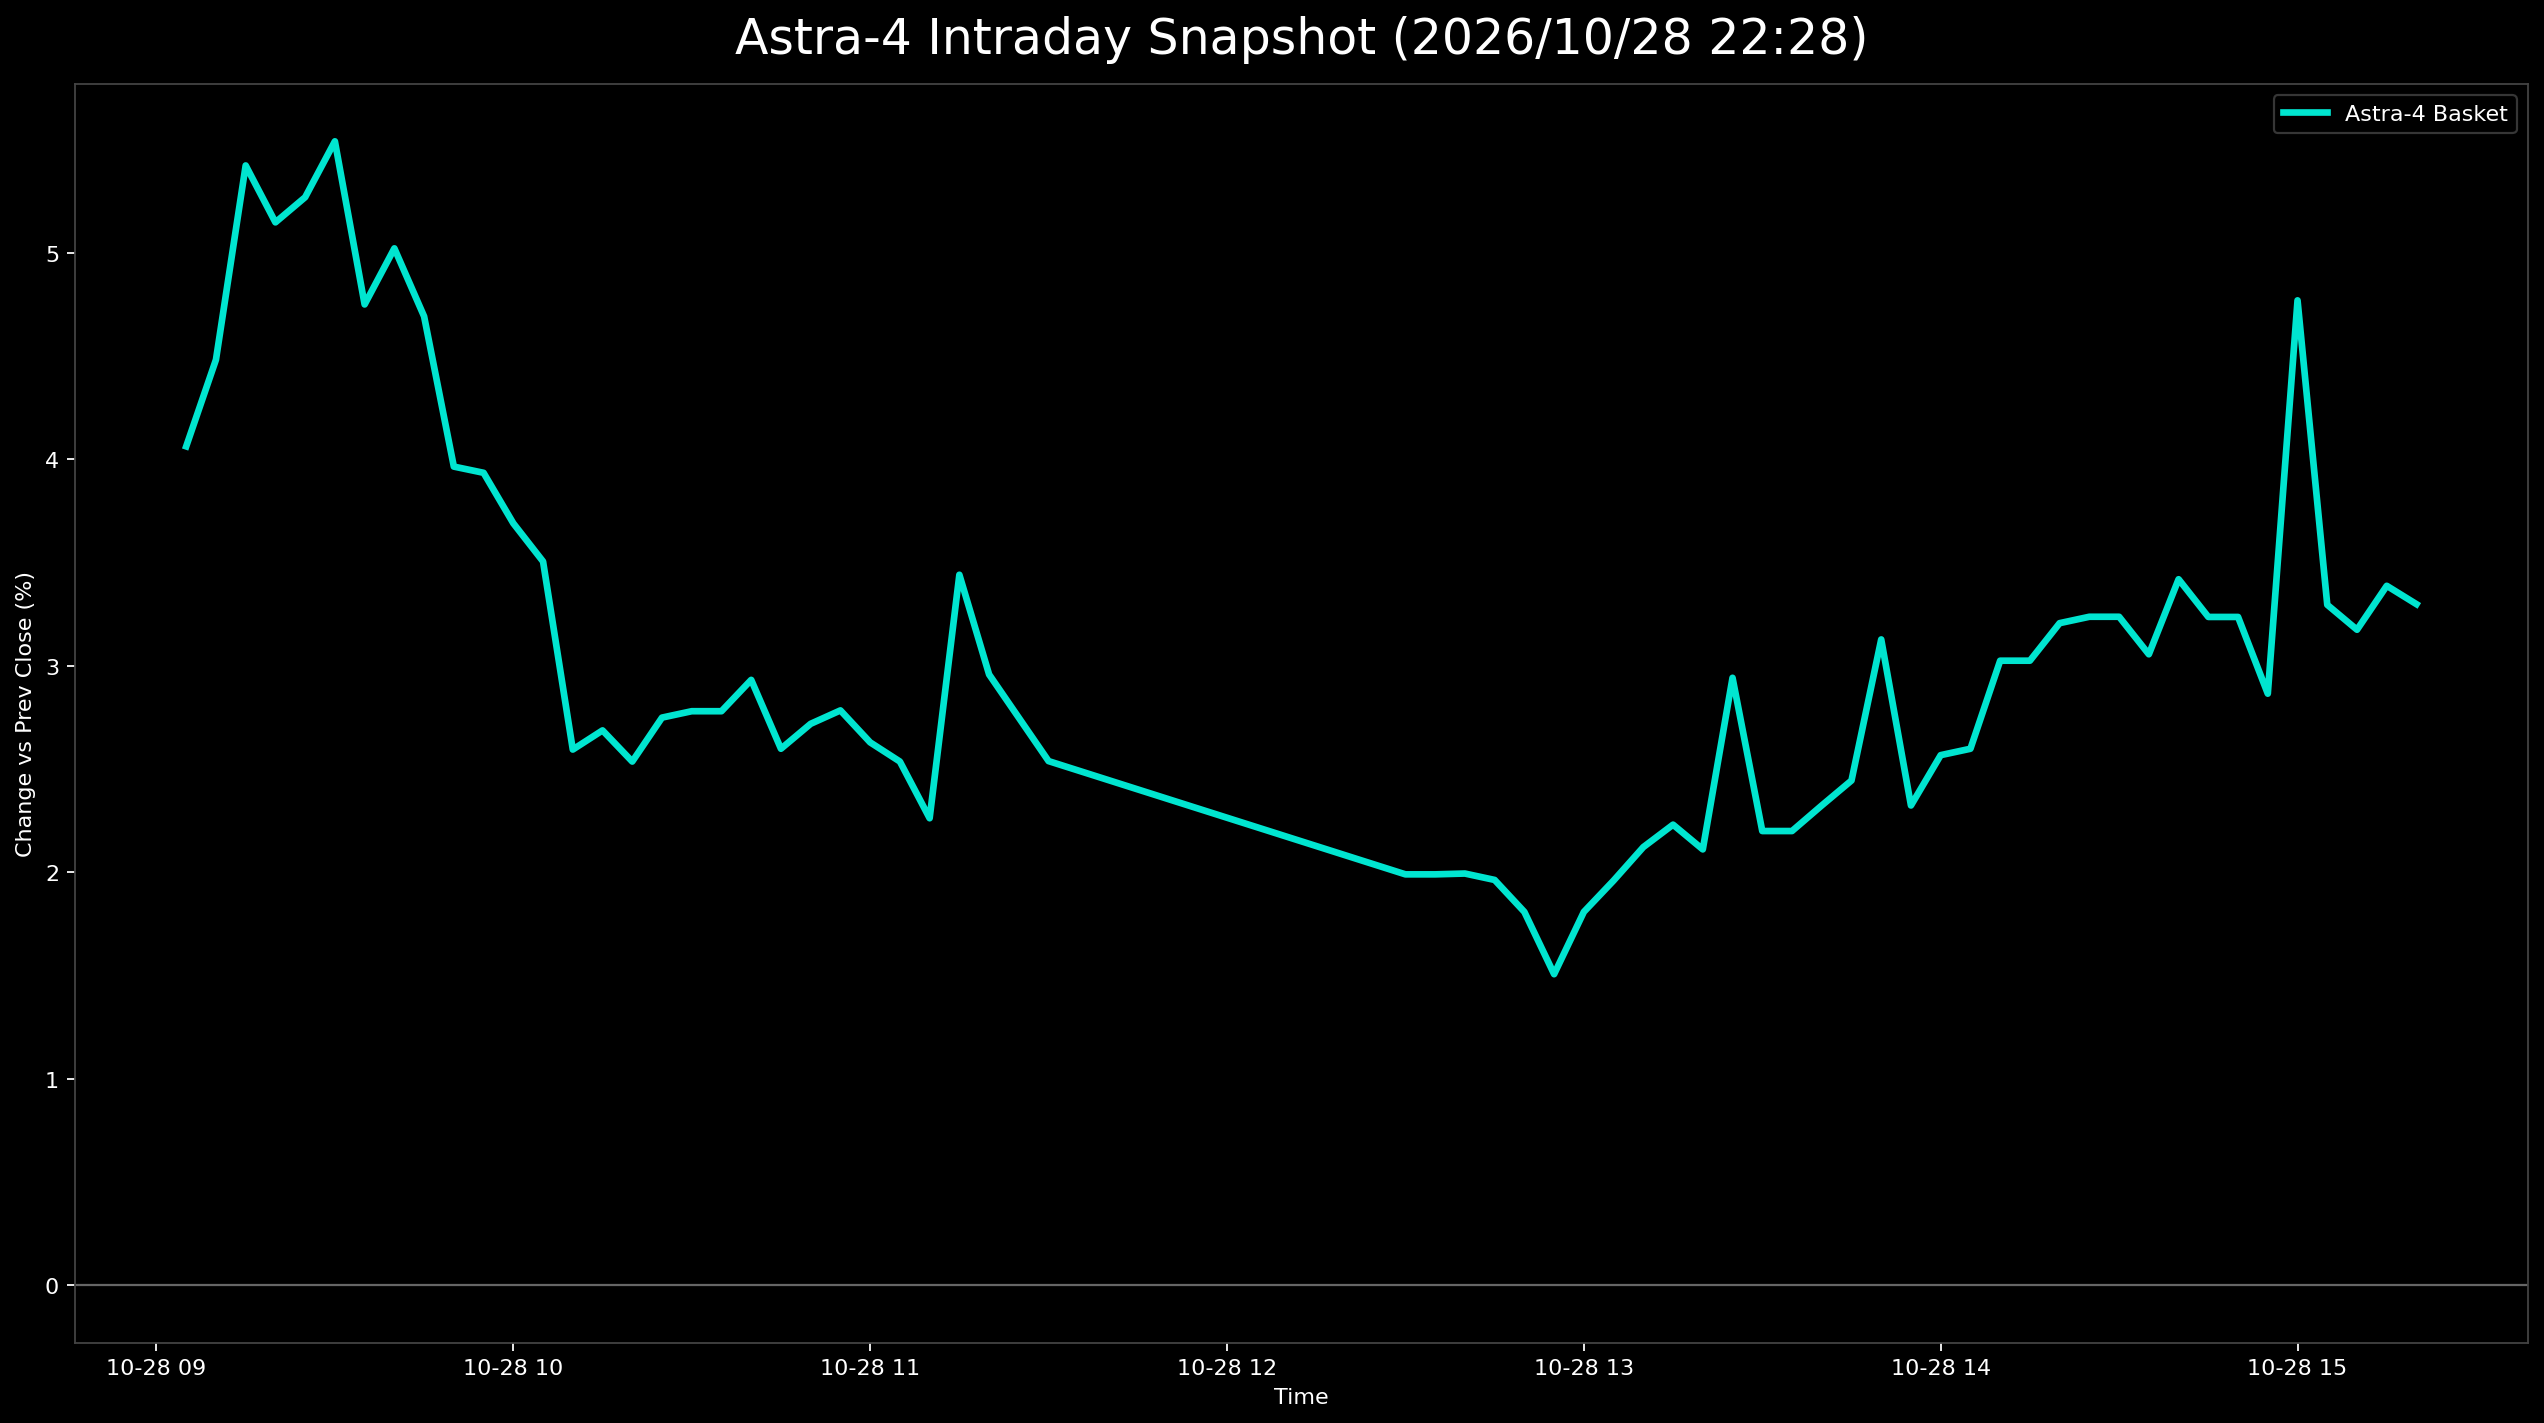

Source data for this figure (header and first rows):
日時, 9348.T, 402A.T, 186A.T, Astra4_mean
2026-10-28 09:05:00+09:00, 0.002695, 0.05882, 0.06035, 0.04062
2026-10-28 09:10:00+09:00, 0.008086, 0.06787, 0.0585, 0.04482
2026-10-28 09:15:00+09:00, 0.01078, 0.08597, 0.06592, 0.05423
2026-10-28 09:20:00+09:00, 0.008086, 0.08597, 0.06035, 0.05147
2026-10-28 09:25:00+09:00, 0.01348, 0.08145, 0.06314, 0.05269
2026-10-28 09:30:00+09:00, 0.01348, 0.0905, 0.06221, 0.05539
2026-10-28 09:35:00+09:00, 0.01078, 0.07692, 0.05478, 0.0475
2026-10-28 09:40:00+09:00, 0.01348, 0.08145, 0.05571, 0.05021
2026-10-28 09:45:00+09:00, 0.01078, 0.0724, 0.05757, 0.04692
2026-10-28 09:50:00+09:00, 0.01078, 0.0543, 0.05385, 0.03964
2026-10-28 09:55:00+09:00, 0.01348, 0.04977, 0.05478, 0.03934
2026-10-28 10:00:00+09:00, 0.01078, 0.04977, 0.05014, 0.0369
2026-10-28 10:05:00+09:00, 0.01348, 0.04525, 0.04643, 0.03505
2026-10-28 10:10:00+09:00, 0.008086, 0.03167, 0.03807, 0.02594
2026-10-28 10:15:00+09:00, 0.008086, 0.03167, 0.04085, 0.02687
2026-10-28 10:20:00+09:00, 0.008086, 0.02715, 0.04085, 0.02536
2026-10-28 10:25:00+09:00, 0.008086, 0.03167, 0.04271, 0.02749
2026-10-28 10:30:00+09:00, 0.008086, 0.03167, 0.04364, 0.0278
2026-10-28 10:35:00+09:00, 0.008086, 0.03167, 0.04364, 0.0278
2026-10-28 10:40:00+09:00, 0.01078, 0.03167, 0.0455, 0.02932
2026-10-28 10:45:00+09:00, 0.008086, 0.02715, 0.04271, 0.02598
2026-10-28 10:50:00+09:00, 0.01078, 0.02715, 0.04364, 0.02719
2026-10-28 10:55:00+09:00, 0.008086, 0.02715, 0.04828, 0.02784
2026-10-28 11:00:00+09:00, 0.008086, 0.02715, 0.04364, 0.02629
2026-10-28 11:05:00+09:00, 0.008086, 0.02715, 0.04085, 0.02536
2026-10-28 11:10:00+09:00, 0.008086, 0.02262, 0.03714, 0.02262
2026-10-28 11:15:00+09:00, , 0.03167, 0.03714, 0.03441
2026-10-28 11:20:00+09:00, 0.008086, 0.04072, 0.03993, 0.02958
2026-10-28 11:25:00+09:00, 0.005391, 0.0362, 0.04085, 0.02748
2026-10-28 11:30:00+09:00, 0.002695, 0.03167, 0.04178, 0.02538
2026-10-28 12:30:00+09:00, 0.005391, 0.0181, 0.03621, 0.0199
2026-10-28 12:35:00+09:00, 0.005391, 0.0181, 0.03621, 0.0199
2026-10-28 12:40:00+09:00, 0.005391, 0.01357, 0.04085, 0.01994
2026-10-28 12:45:00+09:00, 0.005391, 0.01357, 0.03993, 0.01963
2026-10-28 12:50:00+09:00, 0.005391, 0.01357, 0.03528, 0.01808
2026-10-28 12:55:00+09:00, 0.005391, 0.004525, 0.03528, 0.01507
2026-10-28 13:00:00+09:00, 0.005391, 0.01357, 0.03528, 0.01808
2026-10-28 13:05:00+09:00, 0.008086, 0.01357, 0.03714, 0.0196
2026-10-28 13:10:00+09:00, 0.008086, , 0.03435, 0.02122
2026-10-28 13:15:00+09:00, 0.008086, 0.02262, 0.03621, 0.02231
2026-10-28 13:20:00+09:00, 0.008086, 0.0181, 0.03714, 0.02111
2026-10-28 13:25:00+09:00, , 0.02262, 0.03621, 0.02942
2026-10-28 13:30:00+09:00, 0.008086, 0.02262, 0.03528, 0.022
2026-10-28 13:35:00+09:00, 0.008086, 0.02262, 0.03528, 0.022
2026-10-28 13:40:00+09:00, 0.008086, 0.02262, 0.039, 0.02324
2026-10-28 13:45:00+09:00, 0.01078, 0.02262, 0.03993, 0.02444
2026-10-28 13:50:00+09:00, , 0.02262, 0.03993, 0.03128
2026-10-28 13:55:00+09:00, 0.008086, 0.02262, 0.039, 0.02324
2026-10-28 14:00:00+09:00, 0.008086, 0.02715, 0.04178, 0.02567
2026-10-28 14:05:00+09:00, 0.008086, 0.02715, 0.04271, 0.02598
2026-10-28 14:10:00+09:00, 0.01078, 0.03167, 0.04828, 0.03025
2026-10-28 14:15:00+09:00, 0.01078, 0.03167, 0.04828, 0.03025
2026-10-28 14:20:00+09:00, 0.01078, 0.0362, 0.04921, 0.03206
2026-10-28 14:25:00+09:00, 0.01078, 0.0362, 0.05014, 0.03237
2026-10-28 14:30:00+09:00, 0.01078, 0.0362, 0.05014, 0.03237
2026-10-28 14:35:00+09:00, 0.01078, 0.03167, 0.04921, 0.03056
2026-10-28 14:40:00+09:00, 0.01078, 0.04072, 0.05107, 0.03419
2026-10-28 14:45:00+09:00, 0.008086, 0.04072, 0.04828, 0.03236
2026-10-28 14:50:00+09:00, 0.008086, 0.04072, 0.04828, 0.03236
2026-10-28 14:55:00+09:00, 0.008086, , 0.04921, 0.02865
... 5 more rows
